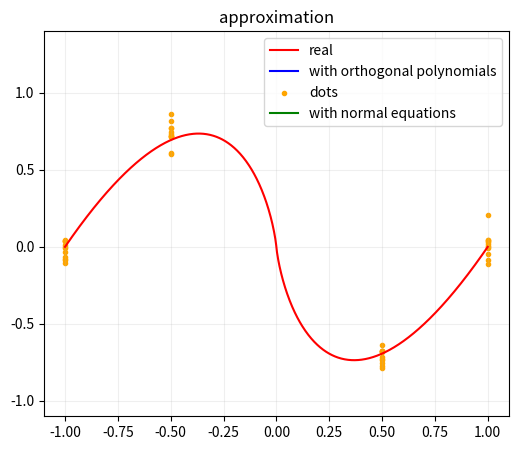

Source code (Python):
import pandas as pd
import numpy as np
from matplotlib import pyplot as plt
import math

def f(x):
  return x*np.log(x**2)

m = 60
n = 5

##------генерация точек-----##
x_ = np.linspace(-1, 1, n)
X = np.array([[i] * (m // n) for i in x_])
X = np.ndarray.flatten(X)
y_ = np.zeros((n, m // n))
for i in range(n):
    y_[i] = np.array([f(x_[i]) for j in range(m // n)]) + np.random.randn(m // n)/15
X_ = X
y = np.ndarray.flatten(y_)
##----------------------------


def norm_eq(x):
  answ = 0
  E = np.vander(X_, N = n, increasing=True)
  a = np.linalg.solve(np.transpose(E)@E, np.transpose(E)@y)
  for i in range(n):
      answ += a[i] * x**i
  return answ

x = 0
q = [i for i in range(n)]
q[0] = 1
alpha = [None for i in range(m)]
beta = [None for i in range(m)]
xsum = 0

def q(x, j):
  if j == 0: return 1
  if j == 1: return x - sum(X_) / m
  if alpha[j] == None:
        alpha[j] = sum([X_[i] * q(X_[i], j - 1)**2 for i in range(m)]) / sum([q(X_[i], j - 1)**2 for i in range(m)])
  if beta[j - 1] == None:
        beta[j - 1] = sum([X_[i] * q(X_[i], j - 1) * q(X_[i], j - 2) for i in range(m)]) / sum([q(X_[i], j - 2)**2 for i in range(m)])

  return x * q(x, j - 1) - alpha[j] * q(x, j - 1) - beta[j - 1] * q(x, j - 2)

coef = [0 for _ in range(n)]
for k in range(n):
    coef[k] = sum([q(X_[s], k) * f(X_[s]) for s in range(m)]) / sum([q(X_[s], k)**2 for s in range(m)])
x = 0
def _q(x):
    return sum([coef[k] * q(x, k) for k in range(n)])
result = []
for x in x_:
    result.append(_q(x))


def show_functions():
    x1 = np.linspace(-1, 1, 1000)
    plt.figure(figsize=(6, 5))
    plt.plot(x1, f(x1), label='real', c='r')
    plt.plot(x1, [_q(x) for x in x1], label='with orthogonal polynomials', c='b')
    plt.scatter(X_, y, label='dots', c='orange', marker='.')
    y1 = [_ for _ in range(len(x1))]
    for i in range(len(x1)): y1[i] = norm_eq(x1[i])
    plt.plot(x1, y1, label='with normal equations', c='g')

    plt.xlim([-1.1, 1.1])
    plt.ylim([-1.1, 1.4])
    plt.title("approximation")
    plt.grid(alpha=0.2)
    plt.legend()
    plt.show()

show_functions()
